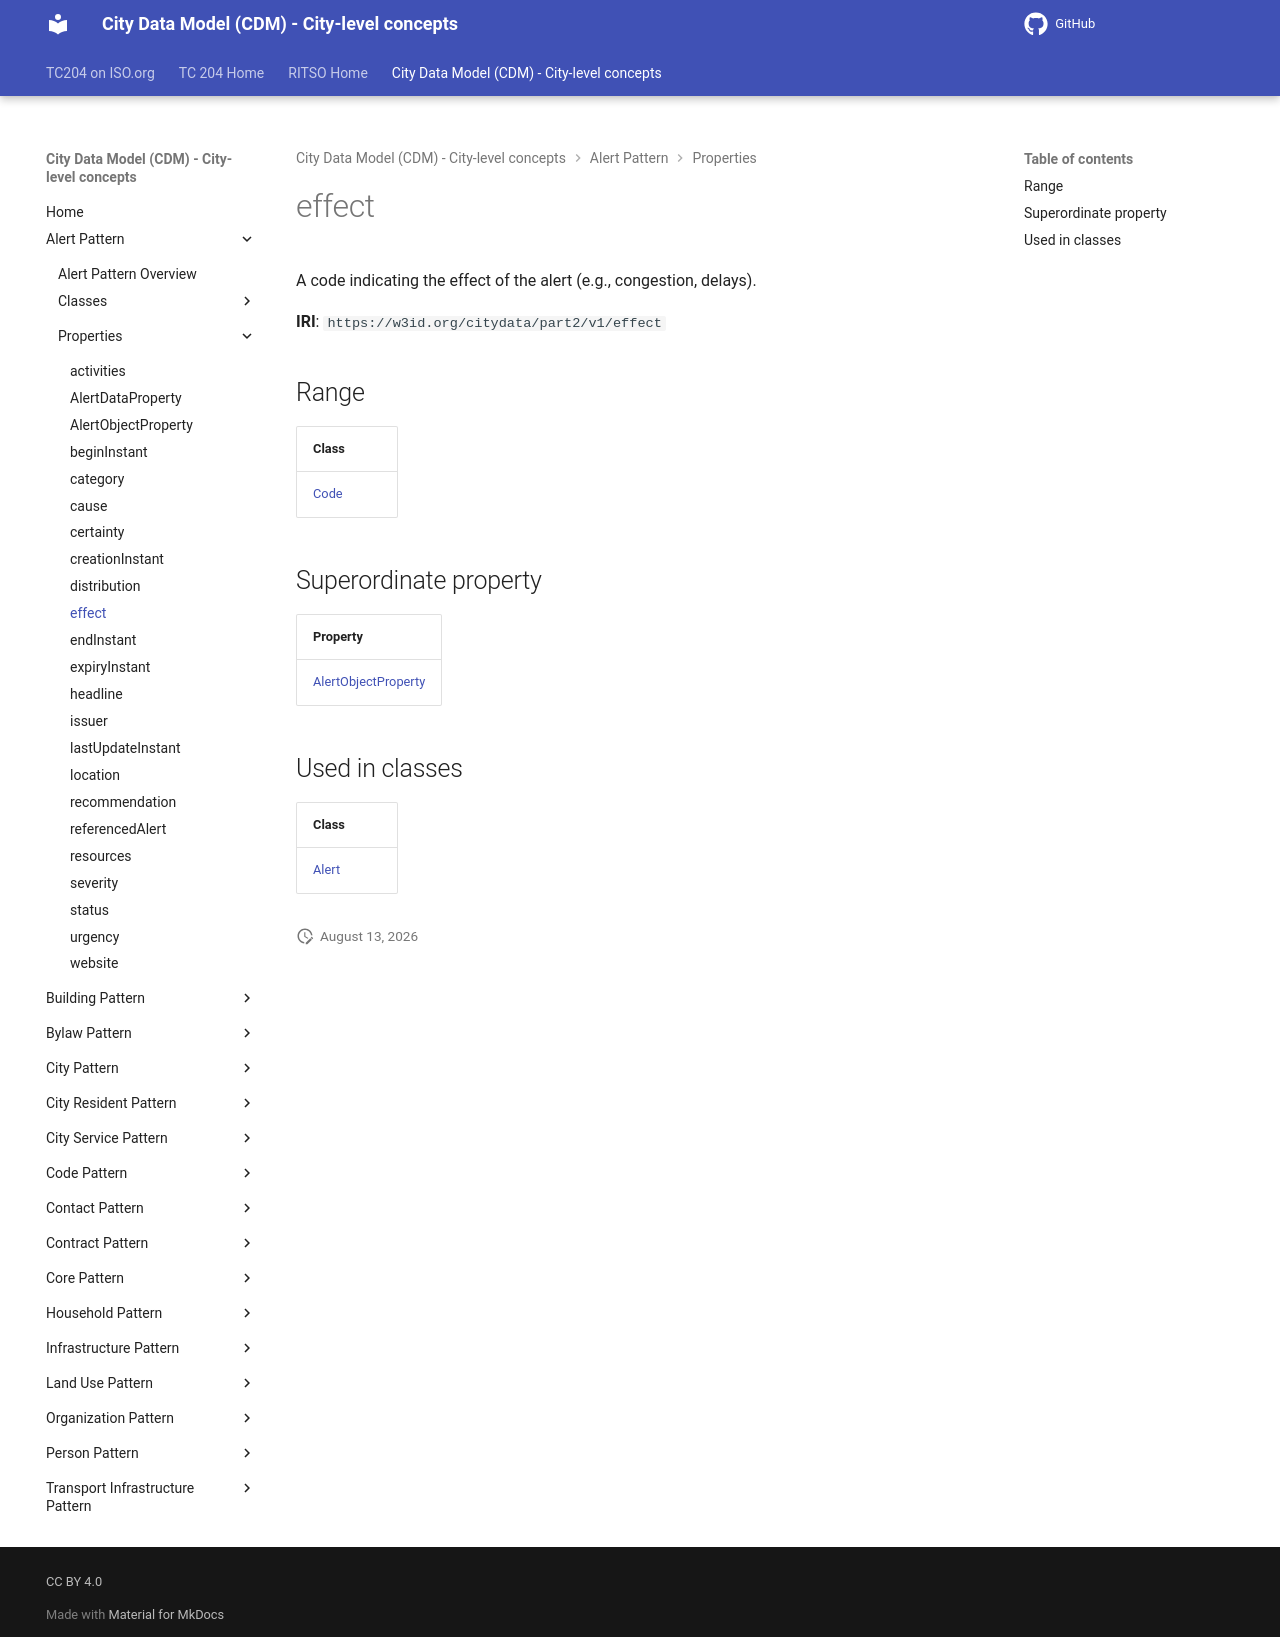

repository: ISO-TC204/ontology-cdm-p2 · page: v1.3.2-alpha.1/properties/effect/index.html · generator: mkdocs

# effect

A code indicating the effect of the alert (e.g., congestion, delays).

**IRI**: `https://w3id.org/citydata/part2/v1/effect`

## Range

| Class |
|-------|
| [Code](../classes/Code.md) |

## Superordinate property

| Property |
|-------|
| [AlertObjectProperty](AlertObjectProperty.md) |

## Used in classes

| Class |
|-------|
| [Alert](../classes/Alert.md) |
